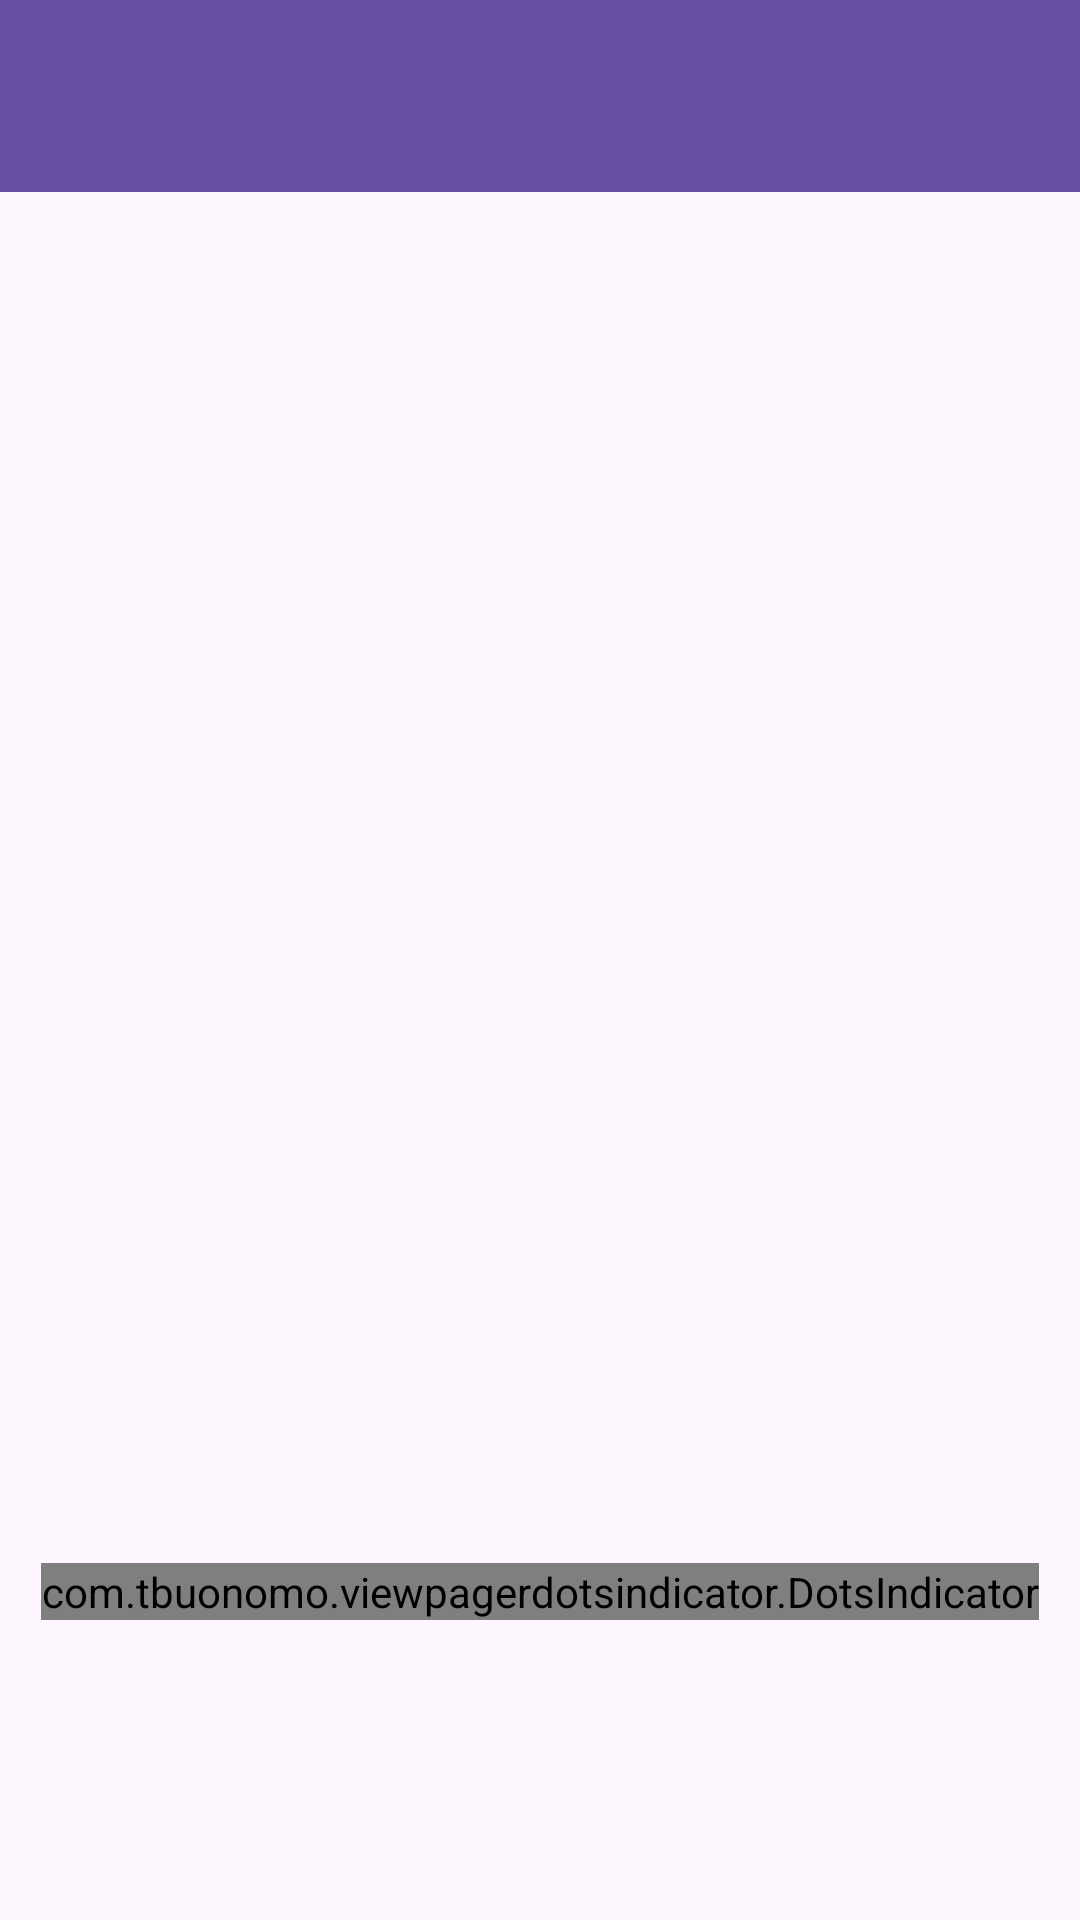

Layout XML and referenced resources for this Android screen:
<!-- AndroidManifest.xml: application theme Theme.Victor3TIE -->
<!-- res/layout/activity_tutorial_message.xml -->
<?xml version="1.0" encoding="utf-8"?>
<androidx.constraintlayout.widget.ConstraintLayout xmlns:android="http://schemas.android.com/apk/res/android"
    xmlns:app="http://schemas.android.com/apk/res-auto"
    xmlns:tools="http://schemas.android.com/tools"
    android:id="@+id/main"
    android:layout_width="match_parent"
    android:layout_height="match_parent"
    tools:context=".Message.tutorial.TutorialMessageActivity">

    <androidx.appcompat.widget.Toolbar
        android:id="@+id/toolbar"
        android:layout_width="match_parent"
        android:layout_height="?attr/actionBarSize"
        android:background="?attr/colorPrimary"
        app:titleTextColor="@android:color/white"
        app:layout_constraintTop_toTopOf="parent"
        app:layout_constraintStart_toStartOf="parent"
        app:layout_constraintEnd_toEndOf="parent" />

    <androidx.viewpager2.widget.ViewPager2
        android:id="@+id/tutorialMessageViewPager"
        android:layout_width="0dp"
        android:layout_height="0dp"
        app:layout_constraintTop_toBottomOf="@+id/toolbar"
        app:layout_constraintBottom_toBottomOf="parent"
        app:layout_constraintStart_toStartOf="parent"
        app:layout_constraintEnd_toEndOf="parent" />

    <com.tbuonomo.viewpagerdotsindicator.DotsIndicator
        android:id="@+id/dot_indicator"
        android:layout_width="wrap_content"
        android:layout_height="wrap_content"
        app:dotsColor="@color/abu_gelap"
        app:dotsCornerRadius="10dp"
        android:layout_marginBottom="100dp"
        app:dotsSpacing="5dp"
        app:layout_constraintBottom_toBottomOf="parent"
        app:layout_constraintEnd_toEndOf="parent"
        app:layout_constraintStart_toStartOf="parent"
        app:progressMode="true"
        app:selectedDotColor="#96211C1C" />

</androidx.constraintlayout.widget.ConstraintLayout>
<!-- resources referenced by this layout -->
<resources>
  <color name="abu_gelap">#555555</color>
  <style name="Theme.Victor3TIE" parent="Base.Theme.Victor3TIE" />
  <style name="Base.Theme.Victor3TIE" parent="Theme.Material3.DayNight.NoActionBar">
          
          
      </style>
</resources>
